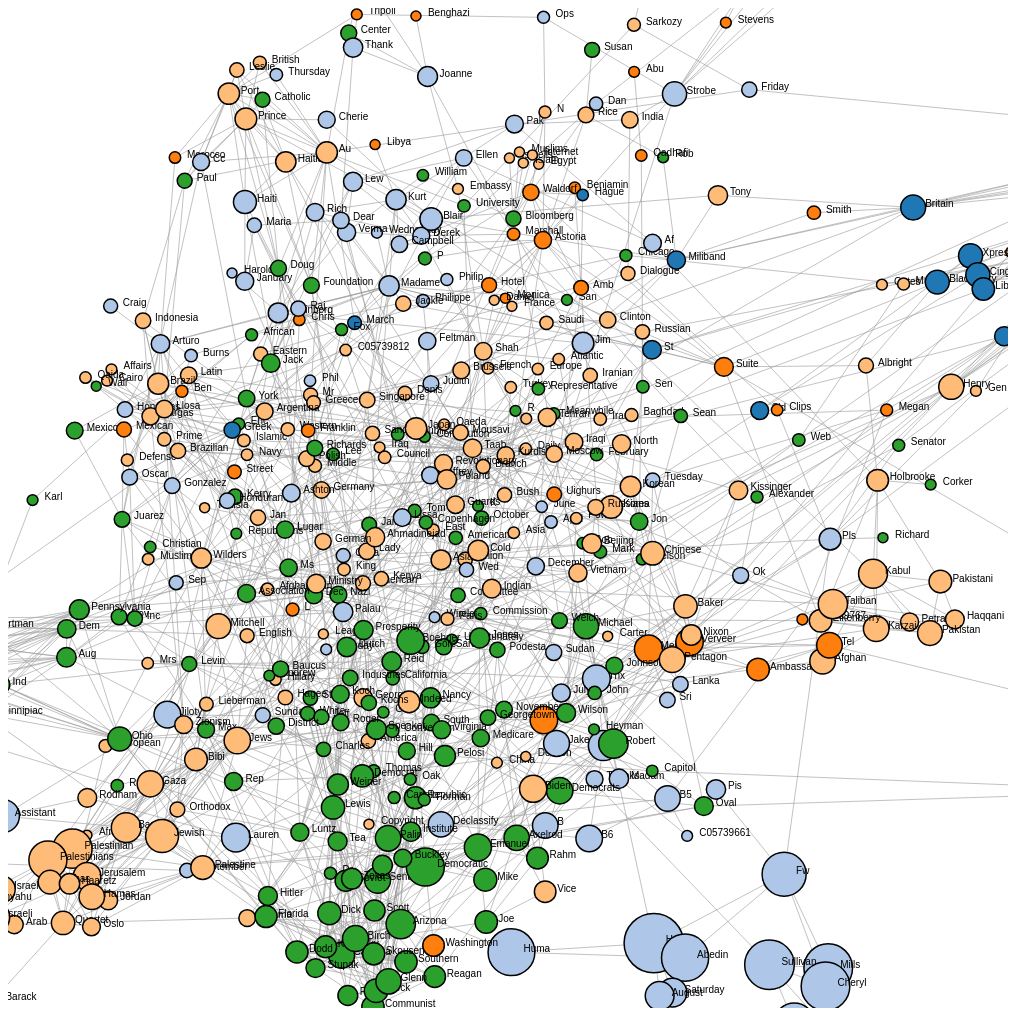
D3 v4 page, settled after 480 driven frames (8 s of simulated time); the page loaded 1 data file(s).


// ── forcegraphHC.js
var width = 1000,
    height = 1000;

var svg_raw = d3.select("#chart")
  .append("svg:svg")
    .attr("width", width)
    .attr("height", height);

var svg = svg_raw.call(d3.zoom().on("zoom", function () {
        svg.attr("transform", d3.event.transform)
      }))
        .append("g");

var color = d3.scaleOrdinal(d3.schemeCategory20);
//var color = d3.scaleOrdinal(d3.schemeAccent);
//var color = d3.scaleSequential(d3.interpolatePiYG);
//var color = d3.scaleSequential(d3.schemeRdYlBu);
//var color = d3.scaleSequential(d3.interpolateReds);
//var color = d3.scaleSequential(d3.interpolateRdBu);
//var color = d3.scaleSequential(d3.interpolateInferno);

var simulation = d3.forceSimulation()
    .force("link", d3.forceLink().id(function(d) { return d.id; }))
    .force("charge", d3.forceManyBody())
    .force("center", d3.forceCenter(width / 2, height / 2));

//////////////////////////////////////////////////////////////////////:
var graph = d3.json("HCgraph2.json", function(error, data) {
  if (error) throw error;
  graph = data;
  //write_graph_props(graph);
  update_graph(graph);
});

/////////////////////////////////////////////////////////////////////:
/*
function write_graph_props(graph){
  name = graph.name
  document.getElementById("graph_name").innerHTML = 'Series name: '+name;
  document.getElementById("graph_start_date").innerHTML = 'Start date: '+graph.start_date;
  document.getElementById("graph_end_date").innerHTML = 'End date: '+graph.end_date;
}
*/
////////////////////////////////////////////////////////////////////:
function update_graph(graph){
  //var color_choice = d3.select('input[name="colorchoice"]:checked').node().value;
  //console.log(color_choice);

  svg.selectAll("*").remove();


  var link = svg.append("g").attr("class", "links")  
    .selectAll("line")
    .data(graph.links)
    .enter().append("line")
      .attr("stroke-width", 1);
      //.style("marker-end",  "url(#suit)") // line with arrow ;

  // definition of nodes
  var node = svg.selectAll("g").select("node")
                .data(graph.nodes)
                .enter().append("g")
                .attr("class", "node")
                .call(d3.drag()
                .on("start", dragstarted)
                .on("drag", dragged)
                .on("end", dragended))
                .on("click",mouse_click);

    var nodec = node.append("circle")
                  .attr("r", function(d){return Math.sqrt(d.degree)+4;})
                  .style("stroke","black")
                  .attr("fill", function(d) { return color(d.cluster); });
                  //.attr("fill", function(d) { if (color_choice=='absolute') {
                  //    return color(d.color);
                  //  }
                  //  else {
                  //    return color(d.color_rel);
                  //  }
                  //});


  nodec.append("title")
      .text(function(d) { return 'Nb occur: ' + d.degree ; });

  var text1 = node.append("text")
    .attr("x", 8)
    .attr("y", ".31em")
    .text(function(d) { return d.id;});

  simulation
      .nodes(graph.nodes)
      .on("tick", ticked);

  simulation.force("link")
      .links(graph.links);

  simulation.alphaTarget(0).restart();

  function ticked() {
    link
        .attr("x1", function(d) { return d.source.x; })
        .attr("y1", function(d) { return d.source.y; })
        .attr("x2", function(d) { return d.target.x; })
        .attr("y2", function(d) { return d.target.y; });

    nodec
        .attr("cx", function(d) { return d.x; })
        .attr("cy", function(d) { return d.y; });

    text1
        .attr("x", function(d) { return d.x+12; })
        .attr("y", function(d) { return d.y; });
  }

  svg.append("defs").selectAll("marker")
    .data(["suit", "licensing", "resolved"])
  .enter().append("marker")
    .attr("id", function(d) { return d; })
    .attr("viewBox", "0 -5 10 10")
    .attr("refX", 25)
    .attr("refY", 0)
    .attr("markerWidth", 6)
    .attr("markerHeight", 6)
    .attr("orient", "auto")
  .append("path")
    .attr("d", "M0,-5L10,0L0,5 L10,0 L0, -5")
    .style("stroke", "#4679BD")
    .style("opacity", "0.6");

}

function dragstarted(d) {
  if (!d3.event.active) simulation.alphaTarget(0.3).restart();
  d.fx = d.x;
  d.fy = d.y;
}

function dragged(d) {
  d.fx = d3.event.x;
  d.fy = d3.event.y;
}

function dragended(d) {
  if (!d3.event.active) simulation.alphaTarget(0);
    //d.fx = null;
    //d.fy = null;
}

function mouse_click(d) {
  if (!d3.event.active) simulation.alphaTarget(0);
  if (d3.event.ctrlKey) {  ////////////////////////////////////////////////////////////////////////
    console.log('shift pressed')
    d.fx = null;
    d.fy = null;
  }
}


/*
// build the arrow.
svg.append("svg:defs").selectAll("marker")
    .data(["end"])      // Different link/path types can be defined here
  .enter().append("svg:marker")    // This section adds in the arrows
    .attr("id", String)
    .attr("viewBox", "0 -5 10 10")
    .attr("refX", 15)
    .attr("refY", -1.5)
    .attr("markerWidth", 6)
    .attr("markerHeight", 6)
    .attr("orient", "auto")
  .append("svg:path")
    .attr("d", "M0,-5L10,0L0,5");
*/


### data: HCgraph2.json
{
 "directed": false,
 "multigraph": false,
 "graph": {},
 "nodes": [
  {
   "cluster": 0,
   "degree": 24,
   "id": "Sid"
  },
  {
   "cluster": 1,
   "degree": 86,
   "id": "B6"
  },
  {
   "cluster": 2,
   "degree": 0,
   "id": "Qaddafi"
  },
  {
   "cluster": 1,
   "degree": 5,
   "id": "Thursday"
  },
  {
   "cluster": 1,
   "degree": 661,
   "id": "H"
  },
  {
   "cluster": 3,
   "degree": 2,
   "id": "Syria"
  },
  {
   "cluster": 3,
   "degree": 3,
   "id": "Hillary"
  },
  {
   "cluster": 0,
   "degree": 8,
   "id": "March"
  },
  "... 522 more items"
 ],
 "links": [
  {
   "source": "Sid",
   "target": "Cingular",
   "weight": 8
  },
  {
   "source": "Sid",
   "target": "Xpress",
   "weight": 8
  },
  {
   "source": "Sid",
   "target": "Boehner",
   "weight": 8
  },
  {
   "source": "B6",
   "target": "B5",
   "weight": 54
  },
  {
   "source": "B6",
   "target": "B1",
   "weight": 23
  },
  {
   "source": "B6",
   "target": "Declassify",
   "weight": 9
  },
  {
   "source": "Thursday",
   "target": "Port",
   "weight": 3
  },
  {
   "source": "Thursday",
   "target": "Au",
   "weight": 2
  },
  "... 1,707 more items"
 ]
}